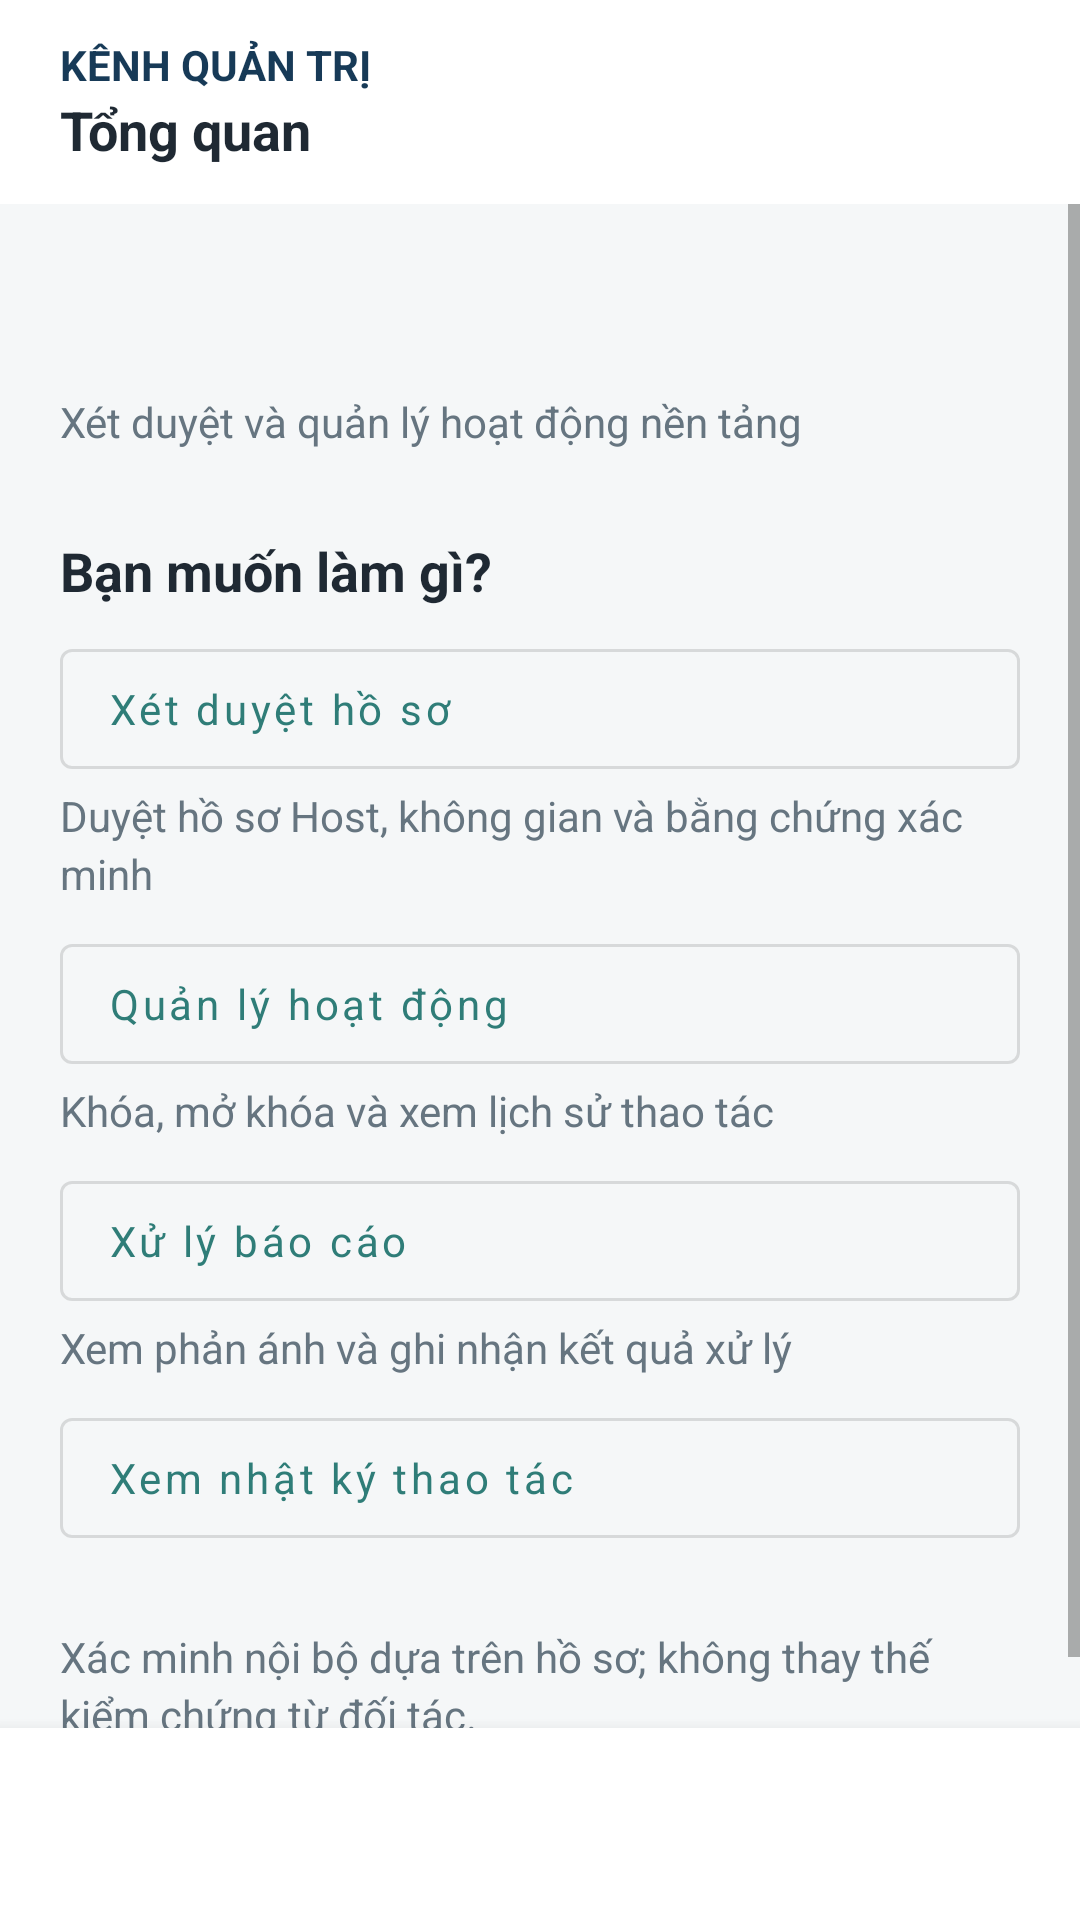

Here is an Android app screen rendered from its layout file. Give the layout XML and the strings, colors and styles it references.
<!-- AndroidManifest.xml: application theme Theme.BroomSharing -->
<!-- res/layout/activity_admin_dashboard.xml -->
<?xml version="1.0" encoding="utf-8"?>
<LinearLayout xmlns:android="http://schemas.android.com/apk/res/android" xmlns:app="http://schemas.android.com/apk/res-auto" android:id="@+id/workspaceRoot" android:layout_width="match_parent" android:layout_height="match_parent" android:orientation="vertical" android:background="@color/screen_bg">
    <LinearLayout android:layout_width="match_parent" android:layout_height="wrap_content" android:minHeight="68dp" android:orientation="vertical" android:paddingStart="20dp" android:paddingEnd="20dp" android:paddingTop="12dp" android:paddingBottom="12dp" android:background="@color/white">
        <TextView style="@style/WorkspaceBody" android:text="@string/workspace_admin" android:textStyle="bold" android:textColor="@color/navy"/>
        <TextView android:id="@+id/adminTitle" style="@style/WorkspaceSection" android:text="@string/workspace_overview"/>
    </LinearLayout>
    <ScrollView android:id="@+id/adminOverview" android:layout_width="match_parent" android:layout_height="0dp" android:layout_weight="1" android:fillViewport="true">
        <LinearLayout android:layout_width="match_parent" android:layout_height="wrap_content" android:padding="20dp" android:orientation="vertical">
            <TextView android:id="@+id/adminGreeting" style="@style/WorkspaceTitle" android:text=""/>
            <TextView style="@style/WorkspaceBody" android:text="@string/workspace_admin_hint" android:layout_marginTop="8dp"/>
            <TextView style="@style/WorkspaceSection" android:text="@string/workspace_quick_actions" android:layout_marginTop="28dp"/>
            <com.google.android.material.button.MaterialButton android:id="@+id/openReview" style="@style/WorkspaceAction" android:text="@string/workspace_open_review"/>
            <TextView style="@style/WorkspaceBody" android:text="@string/workspace_admin_review_hint"/>
            <com.google.android.material.button.MaterialButton android:id="@+id/openManage" style="@style/WorkspaceAction" android:text="@string/workspace_open_manage"/>
            <TextView style="@style/WorkspaceBody" android:text="@string/workspace_admin_manage_hint"/>
            <com.google.android.material.button.MaterialButton android:id="@+id/openReports" style="@style/WorkspaceAction" android:text="@string/workspace_open_reports"/>
            <TextView style="@style/WorkspaceBody" android:text="@string/workspace_admin_reports_hint"/>
            <com.google.android.material.button.MaterialButton android:id="@+id/openAudit" style="@style/WorkspaceAction" android:text="@string/workspace_open_audit"/>
            <TextView style="@style/WorkspaceBody" android:text="@string/workspace_verify_note" android:layout_marginTop="24dp"/>
        </LinearLayout>
    </ScrollView>
    <LinearLayout android:id="@+id/adminWorkPanel" android:layout_width="match_parent" android:layout_height="0dp" android:layout_weight="1" android:orientation="vertical" android:visibility="gone">
        <TextView android:id="@+id/sectionHint" style="@style/WorkspaceBody" android:text="" android:padding="16dp"/>
        <com.google.android.material.tabs.TabLayout android:id="@+id/adminTabs" android:layout_width="match_parent" android:layout_height="wrap_content" app:tabMode="scrollable" app:tabTextColor="@color/text_secondary" app:tabSelectedTextColor="@color/teal_dark"/>
        <TextView android:id="@+id/tvFeedback" style="@style/WorkspaceBody" android:text="" android:padding="16dp" android:accessibilityLiveRegion="polite"/>
        <ProgressBar android:id="@+id/progressBar" android:layout_width="28dp" android:layout_height="28dp" android:layout_gravity="center" android:visibility="gone"/>
        <androidx.recyclerview.widget.RecyclerView android:id="@+id/reviewList" android:layout_width="match_parent" android:layout_height="0dp" android:layout_weight="1" android:clipToPadding="false" android:padding="16dp"/>
        <com.google.android.material.button.MaterialButton android:id="@+id/btnRefresh" style="@style/WorkspaceAction" android:text="@string/workspace_refresh" android:layout_marginStart="16dp" android:layout_marginEnd="16dp"/>
    </LinearLayout>
    <include layout="@layout/view_management_navigation"/>
</LinearLayout>
<!-- res/layout/view_management_navigation.xml (included above) -->
<?xml version="1.0" encoding="utf-8"?>
<com.google.android.material.bottomnavigation.BottomNavigationView xmlns:android="http://schemas.android.com/apk/res/android" xmlns:app="http://schemas.android.com/apk/res-auto" android:id="@+id/managementNavigation" android:layout_width="match_parent" android:layout_height="wrap_content" android:minHeight="64dp" android:background="@color/white" app:labelVisibilityMode="labeled" app:itemHorizontalTranslationEnabled="false" app:itemIconSize="22dp" app:itemIconTint="@color/guest_nav_tint" app:itemTextColor="@color/guest_nav_tint"/>
<!-- resources referenced by this layout -->
<resources>
  <color name="navy">#173A57</color>
  <color name="screen_bg">#F5F7F8</color>
  <color name="teal_dark">#246863</color>
  <color name="text_secondary">#667580</color>
  <color name="white">#FFFFFF</color>
  <string name="workspace_admin">KÊNH QUẢN TRỊ</string>
  <string name="workspace_admin_hint">Xét duyệt và quản lý hoạt động nền tảng</string>
  <string name="workspace_admin_manage_hint">Khóa, mở khóa và xem lịch sử thao tác</string>
  <string name="workspace_admin_reports_hint">Xem phản ánh và ghi nhận kết quả xử lý</string>
  <string name="workspace_admin_review_hint">Duyệt hồ sơ Host, không gian và bằng chứng xác minh</string>
  <string name="workspace_open_audit">Xem nhật ký thao tác</string>
  <string name="workspace_open_manage">Quản lý hoạt động</string>
  <string name="workspace_open_reports">Xử lý báo cáo</string>
  <string name="workspace_open_review">Xét duyệt hồ sơ</string>
  <string name="workspace_overview">Tổng quan</string>
  <string name="workspace_quick_actions">Bạn muốn làm gì?</string>
  <string name="workspace_refresh">Tải lại</string>
  <string name="workspace_verify_note">Xác minh nội bộ dựa trên hồ sơ; không thay thế kiểm chứng từ đối tác.</string>
  <style name="WorkspaceAction" parent="Widget.MaterialComponents.Button.OutlinedButton"><item name="android:layout_width">match_parent</item><item name="android:layout_height">wrap_content</item><item name="android:minHeight">52dp</item><item name="android:textAllCaps">false</item><item name="android:gravity">start|center_vertical</item><item name="android:paddingStart">16dp</item><item name="android:paddingEnd">16dp</item><item name="android:layout_marginTop">8dp</item></style>
  <style name="WorkspaceBody"><item name="android:layout_width">match_parent</item><item name="android:layout_height">wrap_content</item><item name="android:textSize">14sp</item><item name="android:textColor">@color/text_secondary</item><item name="android:lineSpacingExtra">3dp</item></style>
  <style name="WorkspaceSection" parent="WorkspaceBody"><item name="android:textSize">18sp</item><item name="android:textStyle">bold</item><item name="android:textColor">@color/text_primary</item></style>
  <style name="WorkspaceTitle"><item name="android:layout_width">match_parent</item><item name="android:layout_height">wrap_content</item><item name="android:textSize">26sp</item><item name="android:textStyle">bold</item><item name="android:textColor">@color/navy</item></style>
  <style name="Theme.BroomSharing" parent="Theme.MaterialComponents.DayNight.NoActionBar">
          <item name="colorPrimary">@color/teal</item>
          <item name="colorPrimaryVariant">@color/teal_dark</item>
          <item name="colorOnPrimary">@color/white</item>
          <item name="android:fontFamily">sans-serif</item>
          <item name="android:windowLightStatusBar">true</item>
          <item name="android:statusBarColor">@color/white</item>
          <item name="android:navigationBarColor">@color/white</item>
          <item name="android:windowBackground">@color/screen_bg</item>
      </style>
  <color name="text_primary">#1F2933</color>
  <color name="teal">#2F7D78</color>
</resources>
